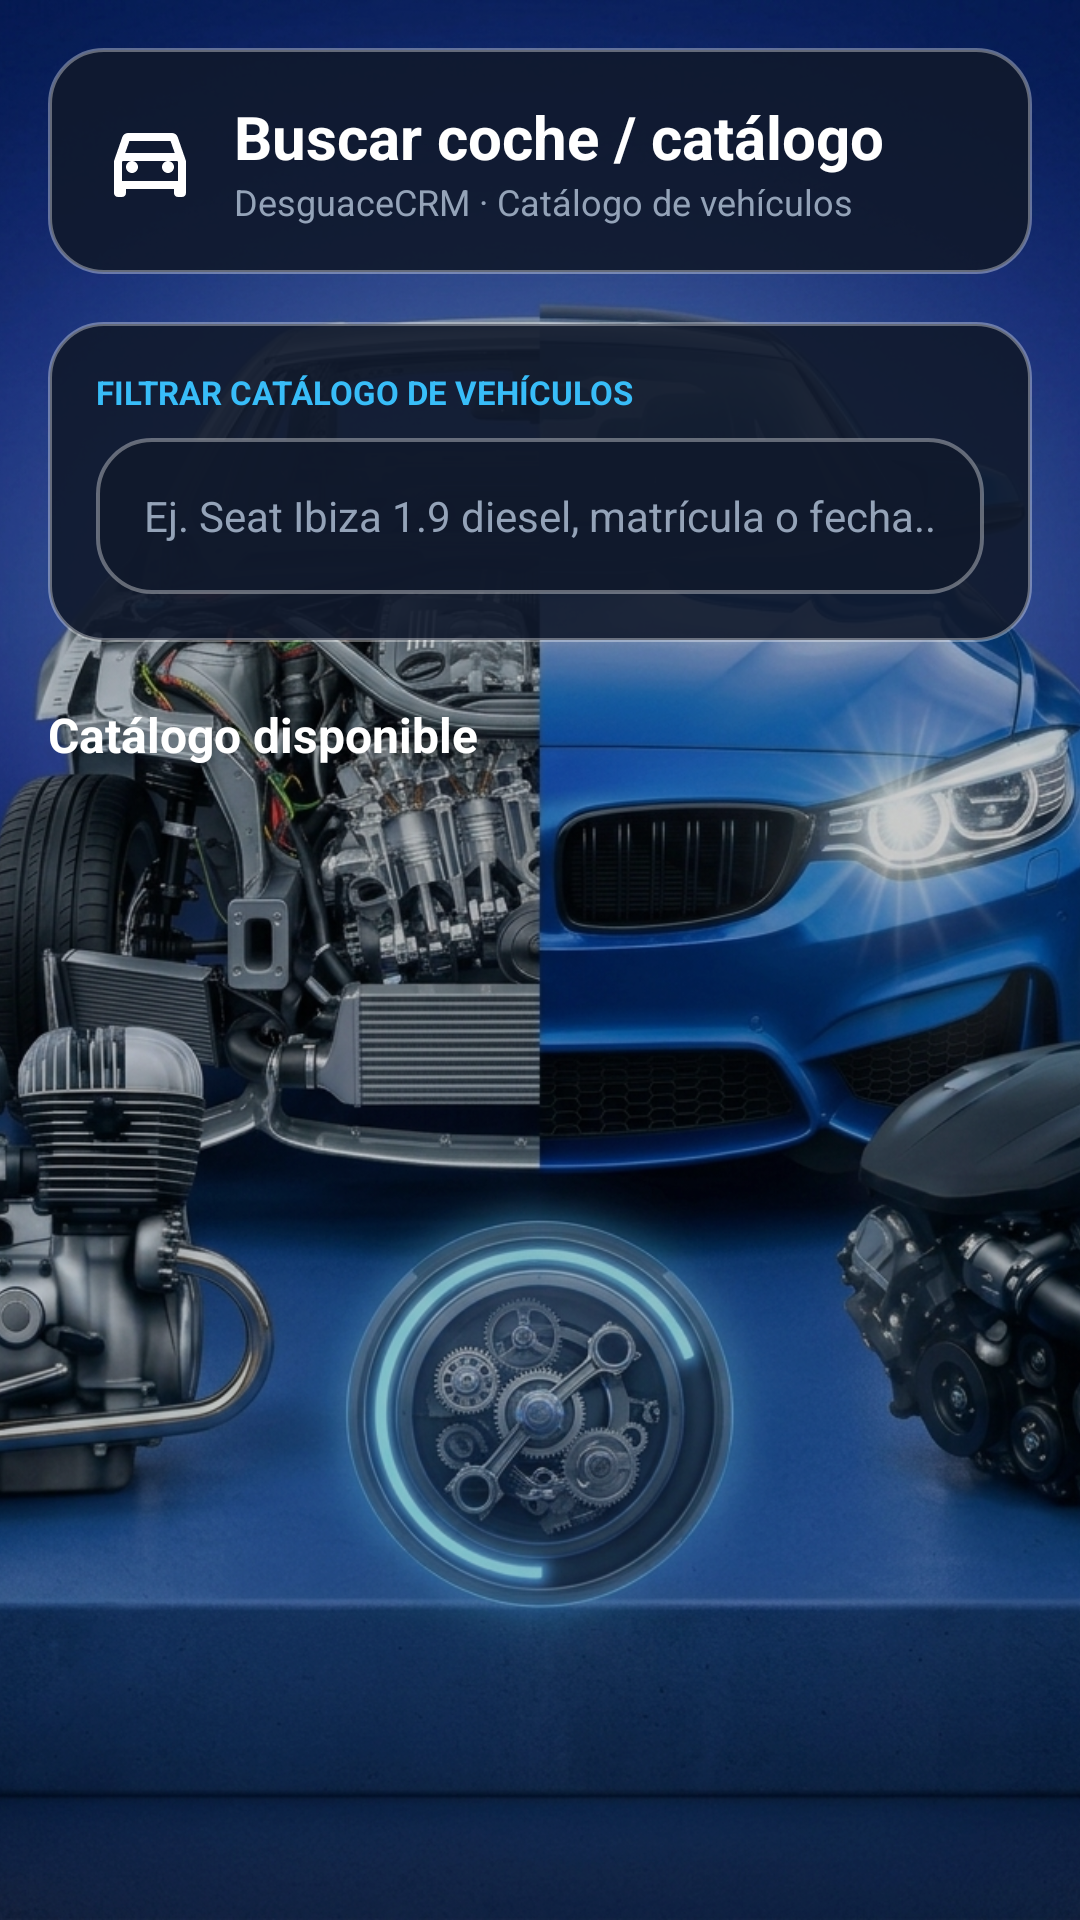

Write the Android layout XML for this screen, with the resource values it uses.
<!-- AndroidManifest.xml: application theme Theme.DesguaceCRM -->
<!-- res/layout/activity_vehicle_search.xml -->
<?xml version="1.0" encoding="utf-8"?>
<FrameLayout xmlns:android="http://schemas.android.com/apk/res/android"
    android:layout_width="match_parent"
    android:layout_height="match_parent"
    android:background="@color/bg_main">

    
    <ImageView
        android:layout_width="match_parent"
        android:layout_height="match_parent"
        android:contentDescription="Fondo Liquid Glass"
        android:scaleType="centerCrop"
        android:src="@drawable/img_splash_car" />

    
    <View
        android:layout_width="match_parent"
        android:layout_height="match_parent"
        android:background="#33000000" />

    <LinearLayout
        android:layout_width="match_parent"
        android:layout_height="match_parent"
        android:orientation="vertical"
        android:paddingHorizontal="16dp"
        android:paddingTop="16dp"
        android:paddingBottom="16dp">

        
        <LinearLayout
            android:layout_width="match_parent"
            android:layout_height="wrap_content"
            android:background="@drawable/bg_glass_card"
            android:elevation="3dp"
            android:gravity="center_vertical"
            android:orientation="horizontal"
            android:paddingHorizontal="18dp"
            android:paddingVertical="16dp">

            <ImageView
                android:layout_width="32dp"
                android:layout_height="32dp"
                android:layout_marginEnd="12dp"
                android:contentDescription="Buscar coche"
                android:src="@drawable/ic_car" />

            <LinearLayout
                android:layout_width="0dp"
                android:layout_height="wrap_content"
                android:layout_weight="1"
                android:orientation="vertical">

                <TextView
                    android:layout_width="wrap_content"
                    android:layout_height="wrap_content"
                    android:text="Buscar coche / catálogo"
                    android:textColor="#FFFFFF"
                    android:textSize="20sp"
                    android:textStyle="bold" />

                <TextView
                    android:layout_width="wrap_content"
                    android:layout_height="wrap_content"
                    android:text="DesguaceCRM · Catálogo de vehículos"
                    android:textColor="#94A3B8"
                    android:textSize="12sp" />

            </LinearLayout>

        </LinearLayout>

        
        <LinearLayout
            android:layout_width="match_parent"
            android:layout_height="wrap_content"
            android:layout_marginTop="16dp"
            android:background="@drawable/bg_glass_card"
            android:elevation="2dp"
            android:orientation="vertical"
            android:padding="16dp">

            <TextView
                android:layout_width="match_parent"
                android:layout_height="wrap_content"
                android:layout_marginBottom="8dp"
                android:text="FILTRAR CATÁLOGO DE VEHÍCULOS"
                android:textColor="#38BDF8"
                android:textSize="11sp"
                android:textStyle="bold" />

            <EditText
                android:id="@+id/etBuscarVehiculo"
                android:layout_width="match_parent"
                android:layout_height="52dp"
                android:background="@drawable/bg_glass_card"
                android:hint="Ej. Seat Ibiza 1.9 diesel, matrícula o fecha..."
                android:imeOptions="actionSearch"
                android:inputType="text"
                android:paddingHorizontal="16dp"
                android:textColor="#FFFFFF"
                android:textColorHint="#94A3B8"
                android:textSize="14sp" />

        </LinearLayout>

        
        <TextView
            android:id="@+id/txtConteoVehiculos"
            android:layout_width="match_parent"
            android:layout_height="wrap_content"
            android:layout_marginTop="20dp"
            android:layout_marginBottom="12dp"
            android:text="Catálogo disponible"
            android:textColor="#FFFFFF"
            android:textSize="16sp"
            android:textStyle="bold" />

        
        <ScrollView
            android:layout_width="match_parent"
            android:layout_height="0dp"
            android:layout_weight="1"
            android:clipToPadding="false"
            android:fillViewport="true">

            <LinearLayout
                android:layout_width="match_parent"
                android:layout_height="wrap_content"
                android:orientation="vertical">

                <LinearLayout
                    android:id="@+id/llResultadosVehiculos"
                    android:layout_width="match_parent"
                    android:layout_height="wrap_content"
                    android:orientation="vertical" />

                <TextView
                    android:id="@+id/txtSinVehiculos"
                    android:layout_width="match_parent"
                    android:layout_height="wrap_content"
                    android:layout_marginTop="40dp"
                    android:gravity="center"
                    android:text="No se encontraron vehículos coincidentes."
                    android:textColor="#94A3B8"
                    android:textSize="14sp"
                    android:visibility="gone" />

            </LinearLayout>
        </ScrollView>

    </LinearLayout>
</FrameLayout>
<!-- resources referenced by this layout -->
<resources>
  <color name="bg_main">#090D16</color>
  <!-- drawable bg_glass_card (drawable) -->
  <?xml version="1.0" encoding="utf-8"?>
  <shape xmlns:android="http://schemas.android.com/apk/res/android"
      android:shape="rectangle">
      <solid android:color="#E610192C" />
      <corners android:radius="18dp" />
      <stroke
          android:width="1.2dp"
          android:color="#59FFFFFF" />
  </shape>
  <!-- drawable ic_car (drawable) -->
  <vector xmlns:android="http://schemas.android.com/apk/res/android"
      android:width="24dp"
      android:height="24dp"
      android:viewportWidth="24"
      android:viewportHeight="24">
    <path
        android:fillColor="#FFFFFFFF"
        android:pathData="M18.92,6.01C18.72,5.42 18.16,5 17.5,5h-11c-0.66,0 -1.21,0.42 -1.42,1.01L3,12v8c0,0.55 0.45,1 1,1h1c0.55,0 1,-0.45 1,-1v-1h12v1c0,0.55 0.45,1 1,1h1c0.55,0 1,-0.45 1,-1v-8l-2.08,-5.99zM6.85,7h10.29l1.04,3H5.81l1.04,-3zM19,17H5v-4.66l0.12,-0.34h13.77l0.11,0.34V17zM7.5,12C6.67,12 6,12.67 6,13.5S6.67,15 7.5,15 9,14.33 9,13.5 8.33,12 7.5,12zm9,0c-0.83,0 -1.5,0.67 -1.5,1.5s0.67,1.5 1.5,1.5 1.5,-0.67 1.5,-1.5 -0.67,-1.5 -1.5,-1.5z"/>
  </vector>
  <!-- drawable img_splash_car: jpg bitmap (drawable, 699357 bytes) -->
  <style name="Theme.DesguaceCRM" parent="Base.Theme.DesguaceCRM" />
  <style name="Base.Theme.DesguaceCRM" parent="Theme.Material3.DayNight.NoActionBar">
          
          
      </style>
</resources>
